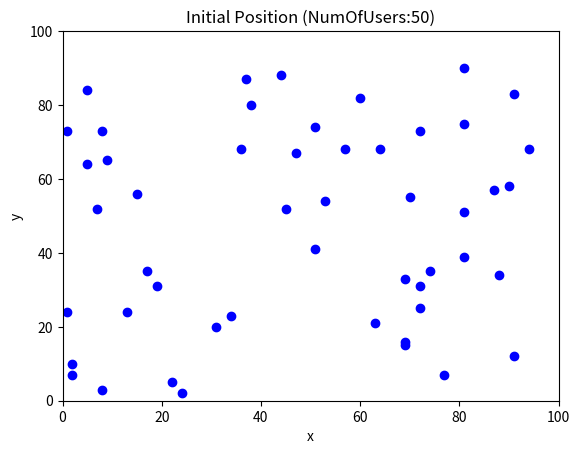

Reproduce this figure in Python. (Note: this script raises an exception after producing the figure.)
import numpy as np
import matplotlib.pyplot as plt
from mpl_toolkits.mplot3d import Axes3D
import matplotlib.animation as animation
import random
import copy

NumOfUsers = 50 # 利用者数(1から１００)
ITERATION = 100 # 最大ループ回数　
MIN_X, MIN_Y = 0.0, 0.0 # 探索開始時の範囲最小値
MAX_X, MAX_Y = 100.0, 100.0 # 探索開始時の範囲最大値
Range = 15 #通信範囲 (範囲内に利用者が入った場合、接触と判定する)
RangeSquared = Range*Range
ProbOfLoss=0.01 #紛失する確率
MaxDisplacement = 4

StepLog = []        # 履歴情報

def initializeUsers(positions):
  #初期位置グラフ出力
  fig, ax0 = plt.subplots()
  ax0.set_xlim([MIN_X,MAX_X])
  ax0.set_ylim([MIN_Y,MAX_Y])
  ax0.set_xlabel("x")
  ax0.set_ylabel("y")
  ax0.set_title("Initial Position (NumOfUsers:{})".format(NumOfUsers))
  #初期位置設定
  for i in range(0, NumOfUsers):
    x = int(random.uniform(MIN_X, MAX_X))
    y = int(random.uniform(MIN_Y, MAX_Y))
    positions.append({"x": x, "y": y, "lost": 0, "communicated":0})
    #散布図
    plt.scatter(positions[i]["x"],positions[i]["y"],color="blue")
  fig.savefig("/content/drive/MyDrive/Lab/img/InitialPositions/InitialPosition_NumOfUsers:{}.png".format(NumOfUsers))
  #print(positions)

# 利用者の位置更新関数(更新のみする)　
# UserPositionsの要素の構造
#  ({int ,"x": int, "y": int, "lost": int,"communicated": int})
# lost は一旦1になったらそのままにしてある
# communicated は近接範囲に入った時だけ 1


def updatePosition(userPositions):
  # 位置の更新（上書き）
  for i in range(0, NumOfUsers):
    x=userPositions[i]['x']
    y=userPositions[i]['y']
    vx = MaxDisplacement * random.uniform(-1, 1)
    vy = MaxDisplacement * random.uniform(-1, 1)
    new_x = x + vx
    new_y = y + vy
    new_x = min(new_x, MAX_X)
    new_y = min(new_y, MAX_Y)
    new_x = max(new_x, MIN_X)
    new_y = max(new_y, MIN_Y)
    userPositions[i]['x']  = int(new_x) #　int型にキャスト
    userPositions[i]['y']  = int(new_y) #　int型にキャスト

def checkVicinity(userPositions):
  # communicated のクリア
  for i in range(0, NumOfUsers):
    userPositions[i]["communicated"] = 0
  #　近接判定を行う
  for i in range(0, NumOfUsers):
    xi=userPositions[i]['x']
    yi=userPositions[i]['y']
    ci=userPositions[i]["lost"]

    for j in range(i+1, NumOfUsers):
      xj=userPositions[j]['x']
      yj=userPositions[j]['y']
      cj=userPositions[j]["lost"]

      dist2 = (xi-xj)**2 + (yi-yj)**2
      if ( dist2 < RangeSquared ):
        if ci == 1 and cj == 0:
          userPositions[i]["lost"] = 1
          userPositions[i]["communicated"] = 1
          userPositions[j]["communicated"] = 1
        elif cj == 1 and ci == 0:
          userPositions[j]["lost"] = 1
          userPositions[j]["communicated"] = 1
          userPositions[i]["communicated"] = 1


def updateLoss(userPositions):
  # 一定の確率 ProbOfLoss で紛失させる
  for i in range(0, NumOfUsers):
      lost=userPositions[i]['lost']
      # 手元にある場合(lost=0)：確率pで紛失する
      if lost == 0:
        if random.uniform(0,1) < ProbOfLoss:
          userPositions[i]['lost']  = 1   


def recordLog(step, userPositions):
  global StepLog
  StepLog.append(copy.deepcopy(userPositions))

def outputPositions(userPositions):
  for user in range(0, NumOfUsers):
    print(" User:"+ str(user)+ ",")
    print(userPositions[user])

def outputLog(maxstep):
  global StepLog
  #ステップごとの全利用者の位置座標を出力
  for step in range(0, maxstep):
    print("Step:"+ str(step))
    userPositions = StepLog[step]
    outputPositions(userPositions)

def drawGraph(maxstep):
  fig, ax1 = plt.subplots()
  ax1.set_xlim([MIN_X,MAX_X])
  ax1.set_ylim([MIN_Y,MAX_Y])
  ax1.set_xlabel("x")
  ax1.set_ylabel("y")

  for user in range(0, NumOfUsers):
    xlist = []
    ylist = []
    for step in range(0, maxstep):
      userPosition = StepLog[step][user]
      x = userPosition["x"]
      y = userPosition["y"]
      lost = userPosition["lost"]
      communicated = userPosition["communicated"]
      color = ("blue", "red")[lost==1] # lost 状態だと赤色
      marker = (".", "s")[communicated==1] # communicated した時は正方形のマーカー

      xlist.append(x)
      ylist.append(y)
      if step == 0:
        plt.text(x,y, str(user), fontsize=16) # ユーザ番号
      else:
        # マーカー
        plt.plot(x,y,
                color = color,
                marker = marker)
        
    # 線を描く
    plt.plot(xlist, ylist, marker=" ")

  plt.show()

def main():
  userPositions = []  #現時点のユーザ位置

  initializeUsers(userPositions)
  #outputPositions(userPositions)
  for step in range(0,ITERATION):
    updatePosition(userPositions) # 位置を更新
    checkVicinity(userPositions)  # 近接をチェックして communicated を更新
    updateLoss(userPositions)     # 紛失 lost を更新
    recordLog(step, userPositions)      # 状態を記録

  outputLog(ITERATION) # 記録した状態を出力
  drawGraph(ITERATION)    
    
if __name__ == '__main__':
  main()   
  